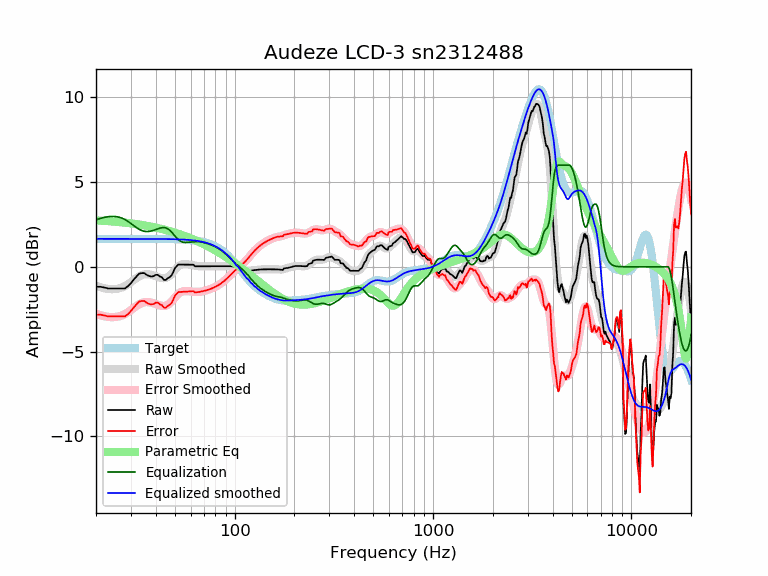

The table this chart was drawn from, first rows:
frequency, raw, error, smoothed, error_smoothed, equalization, parametric_eq, equalized_raw, equalized_smoothed, target
20, -1.18, -2.83, -1.12, -2.77, 2.77, 2.74, 1.59, 1.65, 1.65
21, -1.18, -2.83, -1.21, -2.85, 2.85, 2.72, 1.68, 1.65, 1.65
22, -1.22, -2.87, -1.27, -2.92, 2.92, 2.71, 1.70, 1.65, 1.65
23, -1.28, -2.93, -1.31, -2.96, 2.96, 2.69, 1.68, 1.65, 1.65
24, -1.28, -2.93, -1.32, -2.97, 2.97, 2.68, 1.69, 1.65, 1.65
25, -1.28, -2.93, -1.32, -2.97, 2.97, 2.66, 1.69, 1.65, 1.65
26, -1.28, -2.93, -1.28, -2.93, 2.93, 2.64, 1.65, 1.65, 1.65
27, -1.28, -2.93, -1.22, -2.87, 2.87, 2.62, 1.59, 1.65, 1.65
28, -1.28, -2.93, -1.14, -2.79, 2.79, 2.60, 1.51, 1.65, 1.65
29, -1.14, -2.79, -1.03, -2.68, 2.68, 2.58, 1.54, 1.65, 1.65
30, -0.97, -2.61, -0.91, -2.55, 2.55, 2.56, 1.59, 1.65, 1.65
31, -0.75, -2.40, -0.78, -2.43, 2.43, 2.54, 1.68, 1.65, 1.65
32, -0.57, -2.22, -0.66, -2.31, 2.31, 2.52, 1.74, 1.65, 1.65
33, -0.40, -2.05, -0.56, -2.21, 2.21, 2.49, 1.81, 1.65, 1.65
34, -0.37, -2.02, -0.49, -2.14, 2.14, 2.47, 1.76, 1.65, 1.65
35, -0.37, -2.02, -0.45, -2.10, 2.10, 2.44, 1.72, 1.65, 1.65
36, -0.47, -2.12, -0.43, -2.08, 2.08, 2.42, 1.61, 1.65, 1.65
37, -0.54, -2.19, -0.44, -2.09, 2.09, 2.39, 1.55, 1.64, 1.64
38, -0.57, -2.22, -0.47, -2.11, 2.11, 2.37, 1.54, 1.64, 1.64
39, -0.55, -2.20, -0.51, -2.15, 2.15, 2.34, 1.60, 1.64, 1.64
40, -0.47, -2.12, -0.55, -2.20, 2.20, 2.31, 1.72, 1.64, 1.64
41, -0.47, -2.12, -0.60, -2.24, 2.24, 2.28, 1.77, 1.64, 1.64
42, -0.57, -2.22, -0.64, -2.28, 2.28, 2.26, 1.70, 1.64, 1.64
43, -0.63, -2.27, -0.67, -2.31, 2.31, 2.23, 1.68, 1.64, 1.64
44, -0.78, -2.41, -0.67, -2.31, 2.31, 2.20, 1.54, 1.64, 1.64
45, -0.78, -2.41, -0.66, -2.29, 2.29, 2.17, 1.52, 1.64, 1.64
46, -0.68, -2.31, -0.61, -2.24, 2.24, 2.14, 1.57, 1.64, 1.64
47, -0.62, -2.25, -0.53, -2.16, 2.16, 2.11, 1.54, 1.63, 1.63
48, -0.52, -2.15, -0.43, -2.06, 2.06, 2.08, 1.54, 1.63, 1.63
49, -0.32, -1.95, -0.31, -1.94, 1.94, 2.04, 1.62, 1.63, 1.63
50, -0.07, -1.70, -0.19, -1.81, 1.81, 2.01, 1.74, 1.63, 1.63
51, 0.03, -1.59, -0.08, -1.70, 1.70, 1.98, 1.73, 1.62, 1.62
52, 0.13, -1.49, 0.02, -1.60, 1.60, 1.95, 1.73, 1.62, 1.62
53, 0.13, -1.49, 0.09, -1.53, 1.53, 1.92, 1.66, 1.62, 1.62
54, 0.13, -1.48, 0.14, -1.48, 1.48, 1.88, 1.61, 1.61, 1.61
55, 0.13, -1.48, 0.16, -1.45, 1.45, 1.85, 1.58, 1.61, 1.61
56, 0.13, -1.47, 0.16, -1.44, 1.44, 1.82, 1.57, 1.60, 1.60
57, 0.13, -1.47, 0.16, -1.44, 1.44, 1.78, 1.57, 1.60, 1.60
58, 0.13, -1.46, 0.15, -1.44, 1.44, 1.75, 1.57, 1.59, 1.59
59, 0.13, -1.45, 0.13, -1.45, 1.45, 1.72, 1.58, 1.58, 1.58
60, 0.13, -1.45, 0.12, -1.46, 1.46, 1.68, 1.59, 1.58, 1.58
61, 0.13, -1.44, 0.10, -1.47, 1.47, 1.65, 1.60, 1.57, 1.57
62, 0.12, -1.44, 0.08, -1.48, 1.48, 1.61, 1.60, 1.56, 1.56
63, 0.03, -1.52, 0.07, -1.48, 1.48, 1.58, 1.51, 1.55, 1.55
64, 0.03, -1.51, 0.05, -1.48, 1.48, 1.54, 1.51, 1.54, 1.54
65, 0.03, -1.50, 0.04, -1.49, 1.49, 1.51, 1.51, 1.53, 1.53
66, 0.03, -1.49, 0.03, -1.48, 1.48, 1.47, 1.51, 1.51, 1.51
67, 0.03, -1.47, 0.03, -1.47, 1.47, 1.44, 1.50, 1.50, 1.50
68, 0.03, -1.46, 0.02, -1.46, 1.46, 1.40, 1.49, 1.49, 1.49
69, 0.03, -1.44, 0.02, -1.45, 1.45, 1.36, 1.48, 1.47, 1.47
70, 0.03, -1.43, 0.02, -1.43, 1.43, 1.33, 1.46, 1.45, 1.45
71, 0.03, -1.41, 0.03, -1.41, 1.41, 1.29, 1.44, 1.44, 1.44
72, 0.03, -1.39, 0.03, -1.39, 1.39, 1.26, 1.42, 1.42, 1.42
73, 0.03, -1.37, 0.03, -1.37, 1.37, 1.22, 1.40, 1.40, 1.40
74, 0.03, -1.34, 0.03, -1.34, 1.34, 1.18, 1.37, 1.37, 1.37
75, 0.03, -1.32, 0.03, -1.32, 1.32, 1.15, 1.35, 1.35, 1.35
76, 0.03, -1.30, 0.03, -1.30, 1.30, 1.11, 1.32, 1.32, 1.32
77, 0.03, -1.27, 0.03, -1.27, 1.27, 1.07, 1.30, 1.30, 1.30
78, 0.03, -1.24, 0.03, -1.24, 1.24, 1.04, 1.27, 1.27, 1.27
79, 0.03, -1.21, 0.03, -1.21, 1.21, 1.00, 1.24, 1.24, 1.24
... 553 more rows
